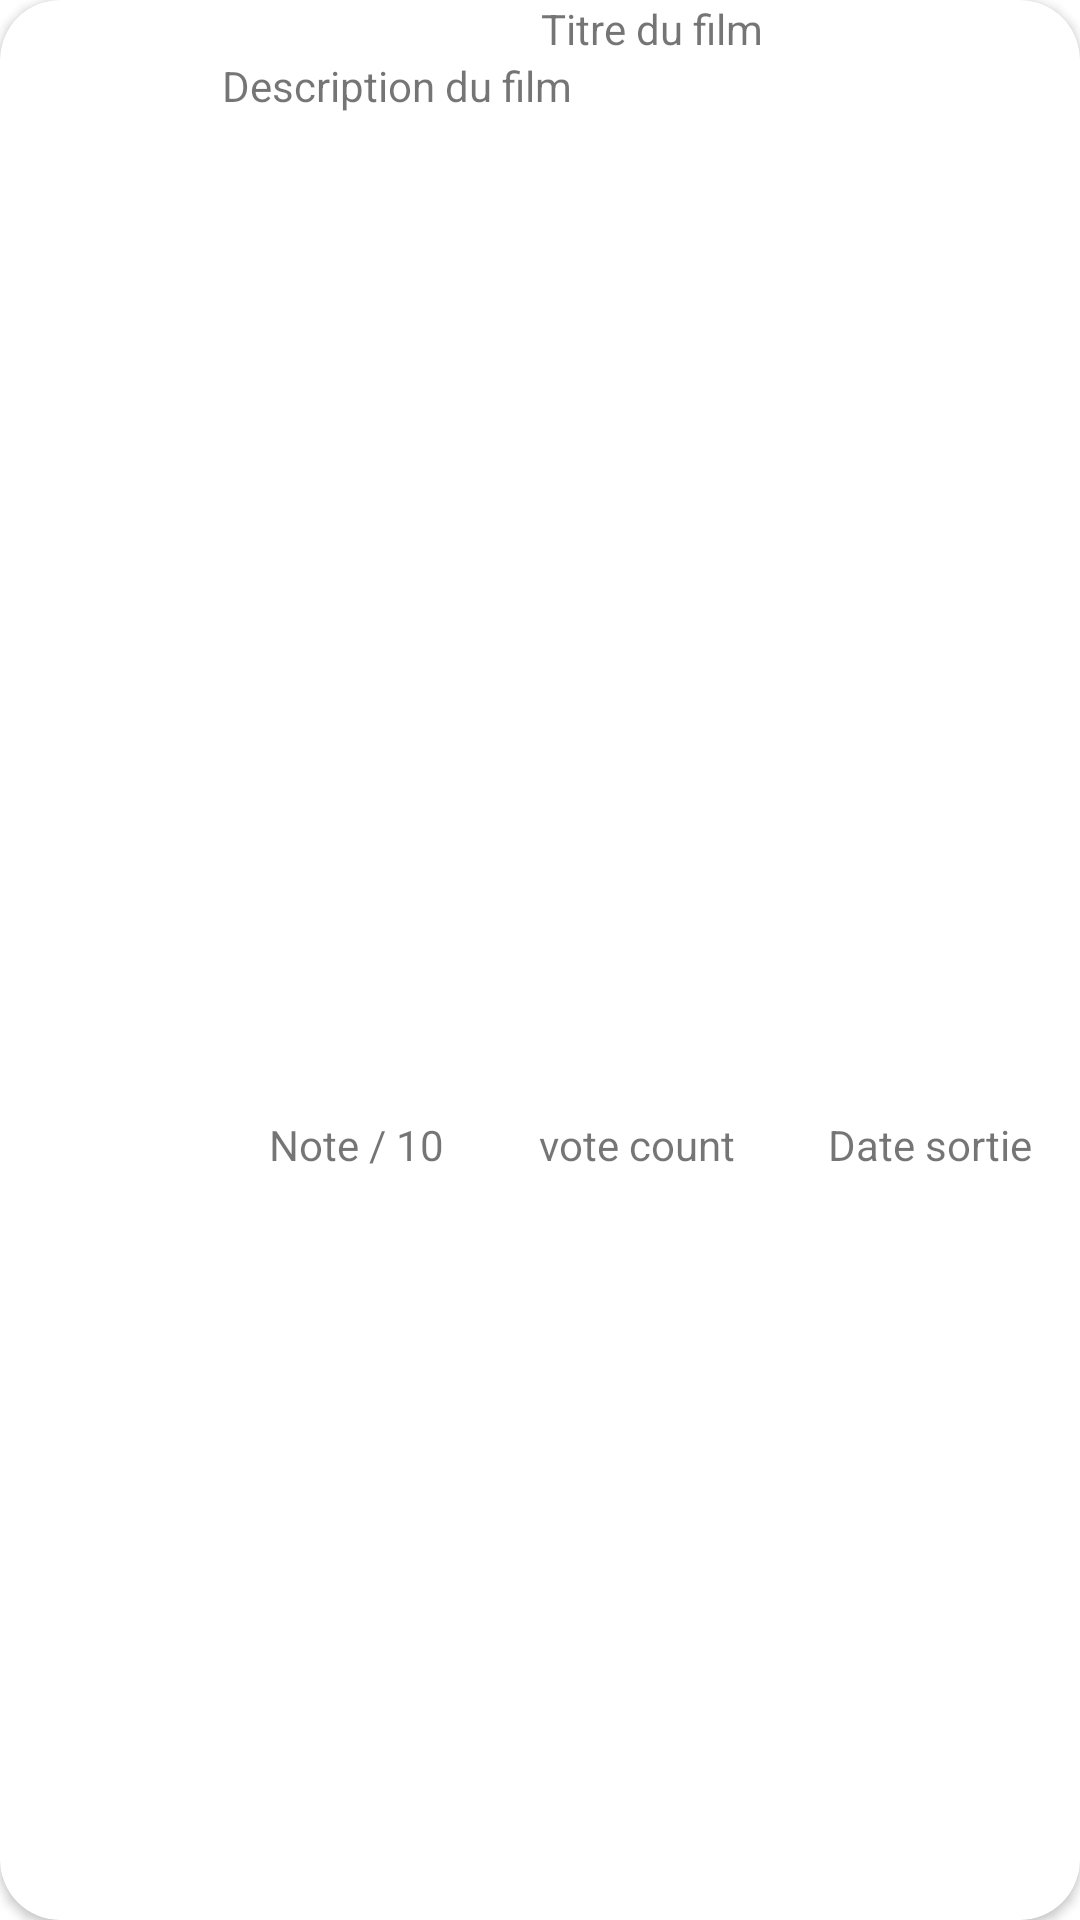

Write the Android layout XML for this screen, with the resource values it uses.
<!-- AndroidManifest.xml: application theme Theme.MovieWatcher -->
<!-- res/layout/home_item_view.xml -->
<?xml version="1.0" encoding="utf-8"?>
<androidx.cardview.widget.CardView xmlns:android="http://schemas.android.com/apk/res/android"
    xmlns:app="http://schemas.android.com/apk/res-auto"
    xmlns:tools="http://schemas.android.com/tools"
    android:layout_width="match_parent"
    android:layout_height="wrap_content"
    android:layout_margin="10dp"
    app:cardCornerRadius="20dp">

    <LinearLayout
        android:layout_width="match_parent"
        android:layout_height="match_parent"
        android:orientation="horizontal">

        <ImageView
            android:id="@+id/HomeItemPreview"
            android:layout_width="108dp"
            android:layout_height="178dp"
            android:layout_weight="1"
            tools:srcCompat="@tools:sample/avatars" />

        <LinearLayout
            android:layout_width="286dp"
            android:layout_height="match_parent"
            android:orientation="vertical">

            <TextView
                android:id="@+id/HomeItemTitle"
                android:layout_width="match_parent"
                android:layout_height="wrap_content"
                android:gravity="center"
                android:text="Titre du film" />

            <TextView
                android:id="@+id/HomeItemDescription"
                android:layout_width="match_parent"
                android:layout_height="104dp"
                android:scrollbars="vertical"
                android:text="Description du film" />

            <LinearLayout
                android:layout_width="match_parent"
                android:layout_height="match_parent"
                android:orientation="horizontal">

                <TextView
                    android:id="@+id/HomeItemRating"
                    android:layout_width="wrap_content"
                    android:layout_height="match_parent"
                    android:layout_weight="1"
                    android:gravity="center"
                    android:text="Note / 10" />

                <TextView
                    android:id="@+id/HomeItemVoteCount"
                    android:layout_width="wrap_content"
                    android:layout_height="match_parent"
                    android:layout_weight="1"
                    android:gravity="center"
                    android:text="vote count" />

                <TextView
                    android:id="@+id/HomeItemRelease"
                    android:layout_width="wrap_content"
                    android:layout_height="match_parent"
                    android:layout_weight="1"
                    android:gravity="center"
                    android:text="Date sortie" />

            </LinearLayout>
        </LinearLayout>
    </LinearLayout>
</androidx.cardview.widget.CardView>
<!-- resources referenced by this layout -->
<resources>
  <style name="Theme.MovieWatcher" parent="Theme.MaterialComponents.DayNight.DarkActionBar">
          
          <item name="colorPrimary">#007BFF</item>
          <item name="colorPrimaryVariant">#015AB9</item>
          <item name="colorOnPrimary">@color/white</item>
          
          <item name="colorSecondary">@color/teal_200</item>
          <item name="colorSecondaryVariant">#00695C</item>
          <item name="colorOnSecondary">@color/black</item>
          
          <item name="android:statusBarColor">?attr/colorPrimaryVariant</item>
          
      </style>
  <!-- not gathered from this repository: default colours our renderer supplied (Android Studio template values) -->
  <color name="teal_200">#FF03DAC5</color>
  <color name="black">#FF000000</color>
  <color name="white">#FFFFFFFF</color>
</resources>
